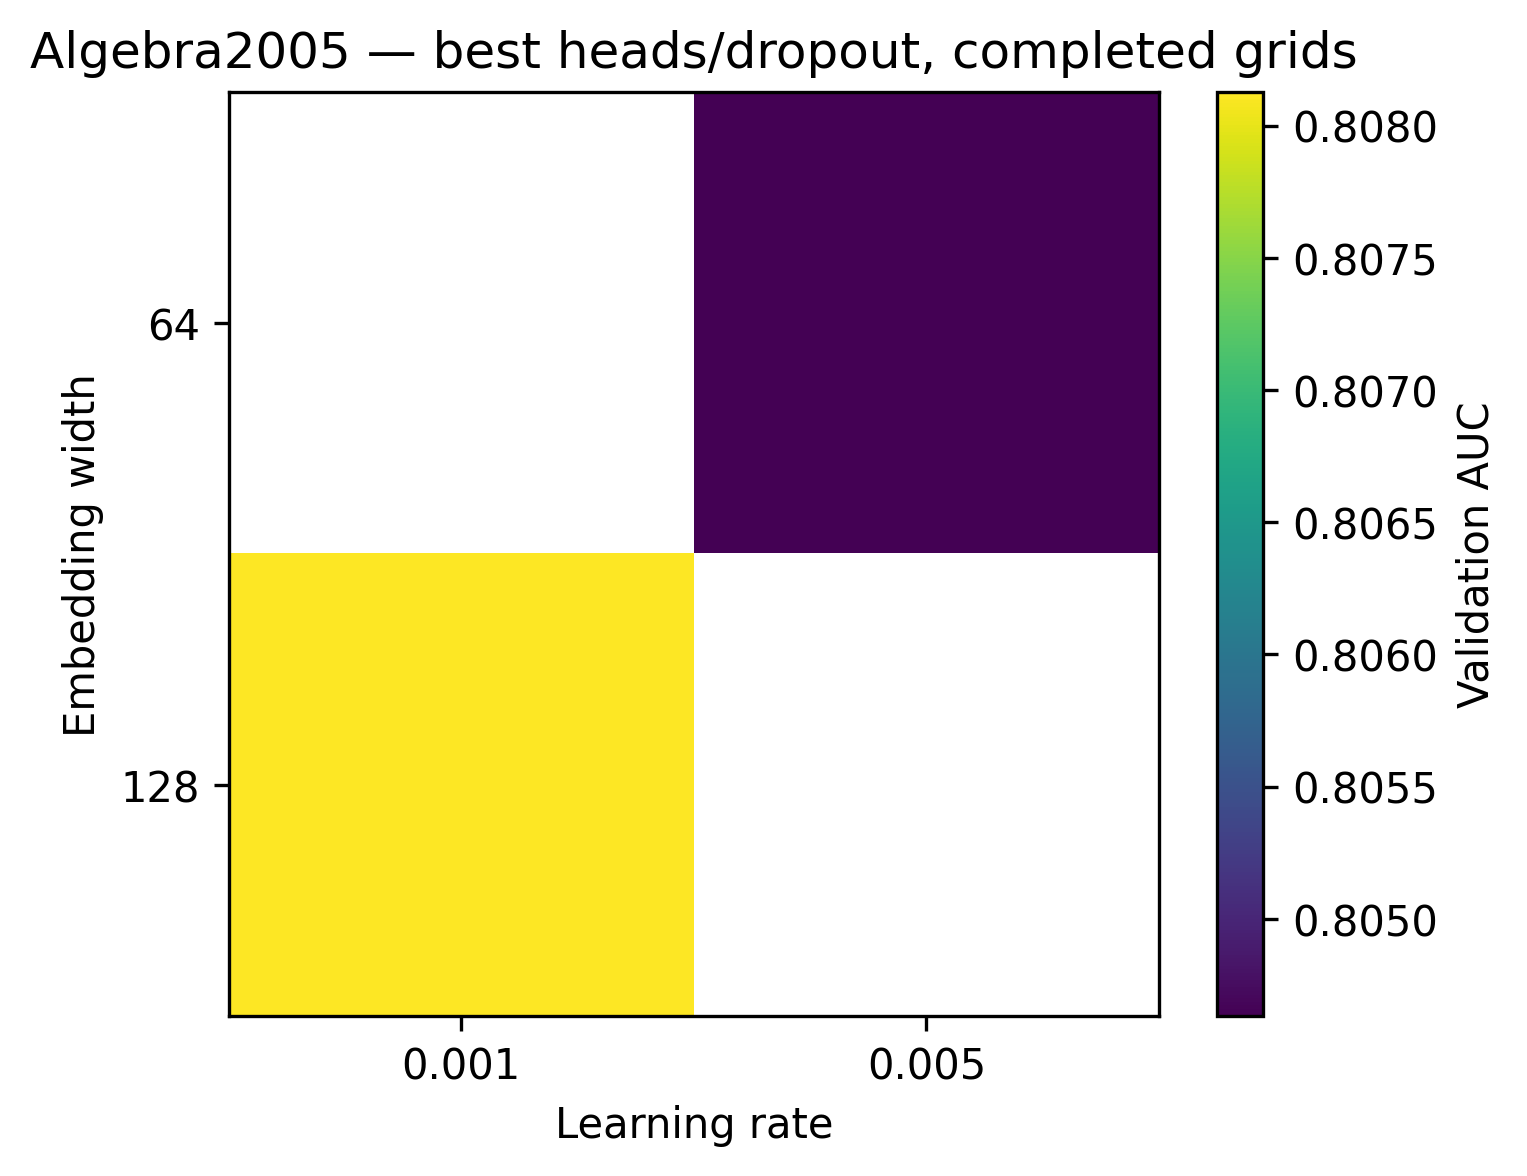

Values plotted in this chart, from the file beside it:
embed_dim, 0.001, 0.005
64.0, , 0.8046
128.0, 0.8081, 
